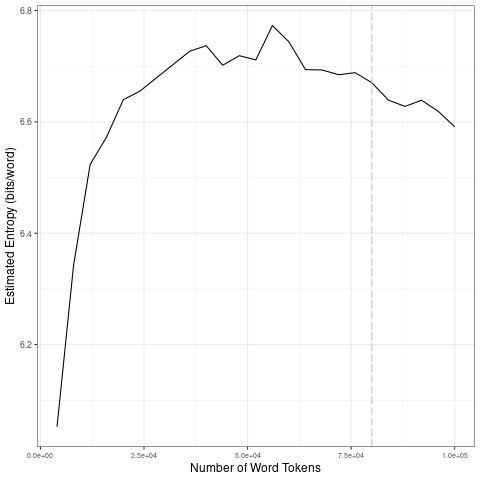

The table this chart was drawn from, first rows:
file, entropy.Corpus.Size, entropy.Entropy, sd.Corpus.Size, sd.SD
data/fr_by_topic/6_tokens_1-gram.txt, 4000, 6.052, 20000, 0.2363
data/fr_by_topic/6_tokens_1-gram.txt, 8000, 6.343, 40000, 0.03366
data/fr_by_topic/6_tokens_1-gram.txt, 12000, 6.524, 60000, 0.02875
data/fr_by_topic/6_tokens_1-gram.txt, 16000, 6.573, 80000, 0.00953
data/fr_by_topic/6_tokens_1-gram.txt, 20000, 6.64, 1e+05, 0.01972
data/fr_by_topic/6_tokens_1-gram.txt, 24000, 6.655, 20000, 0.2363
data/fr_by_topic/6_tokens_1-gram.txt, 28000, 6.679, 40000, 0.03366
data/fr_by_topic/6_tokens_1-gram.txt, 32000, 6.703, 60000, 0.02875
data/fr_by_topic/6_tokens_1-gram.txt, 36000, 6.727, 80000, 0.00953
data/fr_by_topic/6_tokens_1-gram.txt, 40000, 6.737, 1e+05, 0.01972
data/fr_by_topic/6_tokens_1-gram.txt, 44000, 6.702, 20000, 0.2363
data/fr_by_topic/6_tokens_1-gram.txt, 48000, 6.719, 40000, 0.03366
data/fr_by_topic/6_tokens_1-gram.txt, 52000, 6.711, 60000, 0.02875
data/fr_by_topic/6_tokens_1-gram.txt, 56000, 6.773, 80000, 0.00953
data/fr_by_topic/6_tokens_1-gram.txt, 60000, 6.744, 1e+05, 0.01972
data/fr_by_topic/6_tokens_1-gram.txt, 64000, 6.694, 20000, 0.2363
data/fr_by_topic/6_tokens_1-gram.txt, 68000, 6.693, 40000, 0.03366
data/fr_by_topic/6_tokens_1-gram.txt, 72000, 6.685, 60000, 0.02875
data/fr_by_topic/6_tokens_1-gram.txt, 76000, 6.688, 80000, 0.00953
data/fr_by_topic/6_tokens_1-gram.txt, 80000, 6.67, 1e+05, 0.01972
data/fr_by_topic/6_tokens_1-gram.txt, 84000, 6.639, 20000, 0.2363
data/fr_by_topic/6_tokens_1-gram.txt, 88000, 6.628, 40000, 0.03366
data/fr_by_topic/6_tokens_1-gram.txt, 92000, 6.639, 60000, 0.02875
data/fr_by_topic/6_tokens_1-gram.txt, 96000, 6.619, 80000, 0.00953
data/fr_by_topic/6_tokens_1-gram.txt, 1e+05, 6.591, 1e+05, 0.01972
